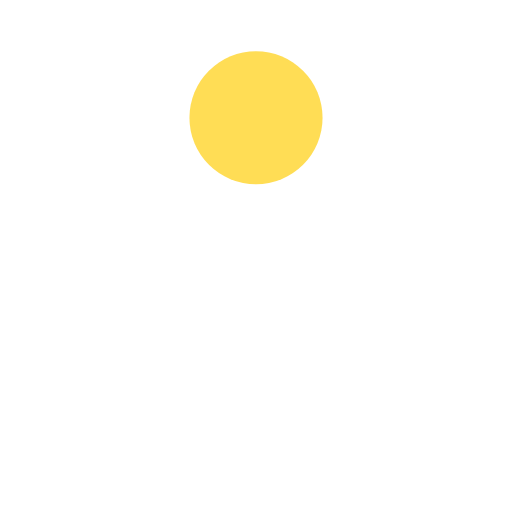
t = 0.00 s
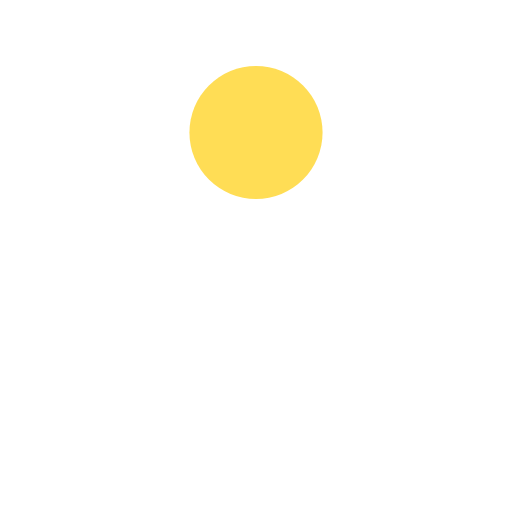
t = 0.13 s
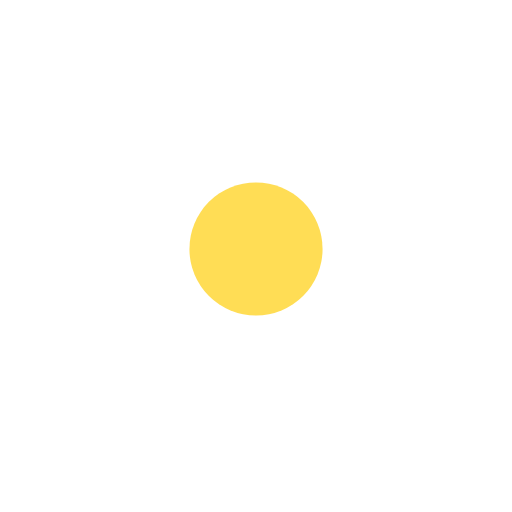
t = 0.38 s
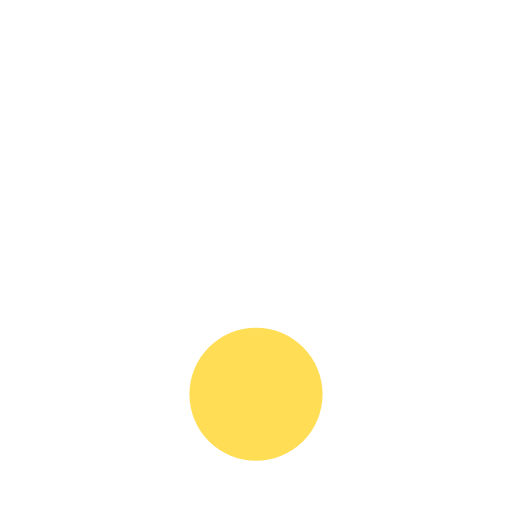
t = 0.50 s
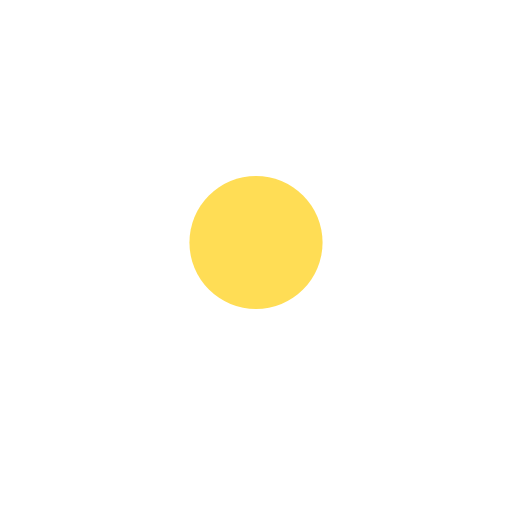
t = 0.63 s
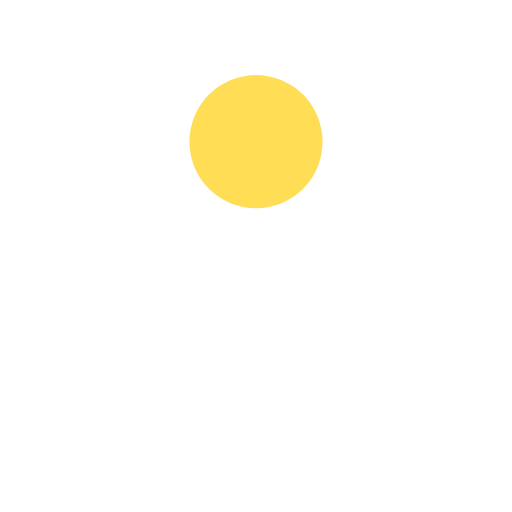
t = 0.88 s

The animated SVG that drew these frames (rendered in a browser with its animation timeline set to each time). Animation: 1 SMIL element (animate=1); one cycle of 1.00 s, repeats indefinitely.

<?xml version="1.0" encoding="utf-8"?>
<svg xmlns="http://www.w3.org/2000/svg" xmlns:xlink="http://www.w3.org/1999/xlink" style="margin: auto; background: none; display: block; shape-rendering: auto;" width="200px" height="200px" viewBox="0 0 100 100" preserveAspectRatio="xMidYMid">
<circle cx="50" cy="23" r="13" fill="#ffdd55">
  <animate attributeName="cy" dur="1s" repeatCount="indefinite" calcMode="spline" keySplines="0.45 0 0.9 0.55;0 0.45 0.55 0.9" keyTimes="0;0.5;1" values="23;77;23"></animate>
</circle>
<!-- [ldio] generated by https://loading.io/ --></svg>
